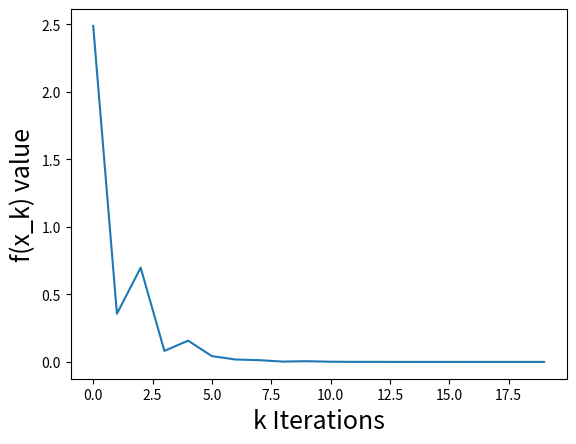

This chart was generated by the following Python code:
import math
import sys
import matplotlib.pyplot as plt


def func(x):
    """
    Create a function to evaluate the roots of it using bisection method
    """
    return math.exp(math.cos(x) + math.cos(x ** 2)) + math.cos(x) - 1


def bisection(f, a, b, max_iters, eps=1e-6):
    """
[redacted]
        This program will find the root c such that f(x) = 0 using bisection method.
    """
    if f(a) * f(b) >= eps:
        # Check wether there exists c in the domain [a, b] (b>a) or [b, a] (b<a) such that will be f(c) = 0
        print("Error: Could not use bisection method")
        sys.exit(0)
    
    # Variables for bisection data
    iteration = 0
    steps = []
    roots = []

    # Go for MAX_ITERATIONS ONLY
    while iteration <= max_iters:
        
        # Calculate initial bisection root
        c = 0.5 * (a + b)
        steps.append(iteration)
        roots.append(abs(f(c)))
        print(
            f"Iterations: {iteration}, a: {round(f(a),4)}, f(a): {round(f(a),4)}, b: {round(b,4)}, f(b): {round(f(b),4)}, c: {round(c,4)}, f(c): {round(f(c),4)}"
        )

        # Incremement Iteration
        iteration += 1

        # The root c will be valid if its 0 or less than epsilon
        if f(c) == 0 or abs(f(c)) < eps:
            break
        
        # The bisection substitution happens here based on the signs of f(a) and f(c).
        if (f(a) < 0 and f(c) < 0) or (f(a) > 0 and f(c) > 0):
            a = c
        else:
            b = c
    
    # Finally, print the plot the data over here
    print(f"The root will be x=c={round(c,4)} and y=f(c)={round(f(c),4)}")

    plt.xlabel("k Iterations", fontsize=18)
    plt.ylabel("f(x_k) value", fontsize=18)
    plt.plot(steps, roots)
    plt.show()
    return c, f(c)


if __name__ == "__main__":
    bisection(f=func, a=0, b=2, max_iters=100, eps=1e-6)
